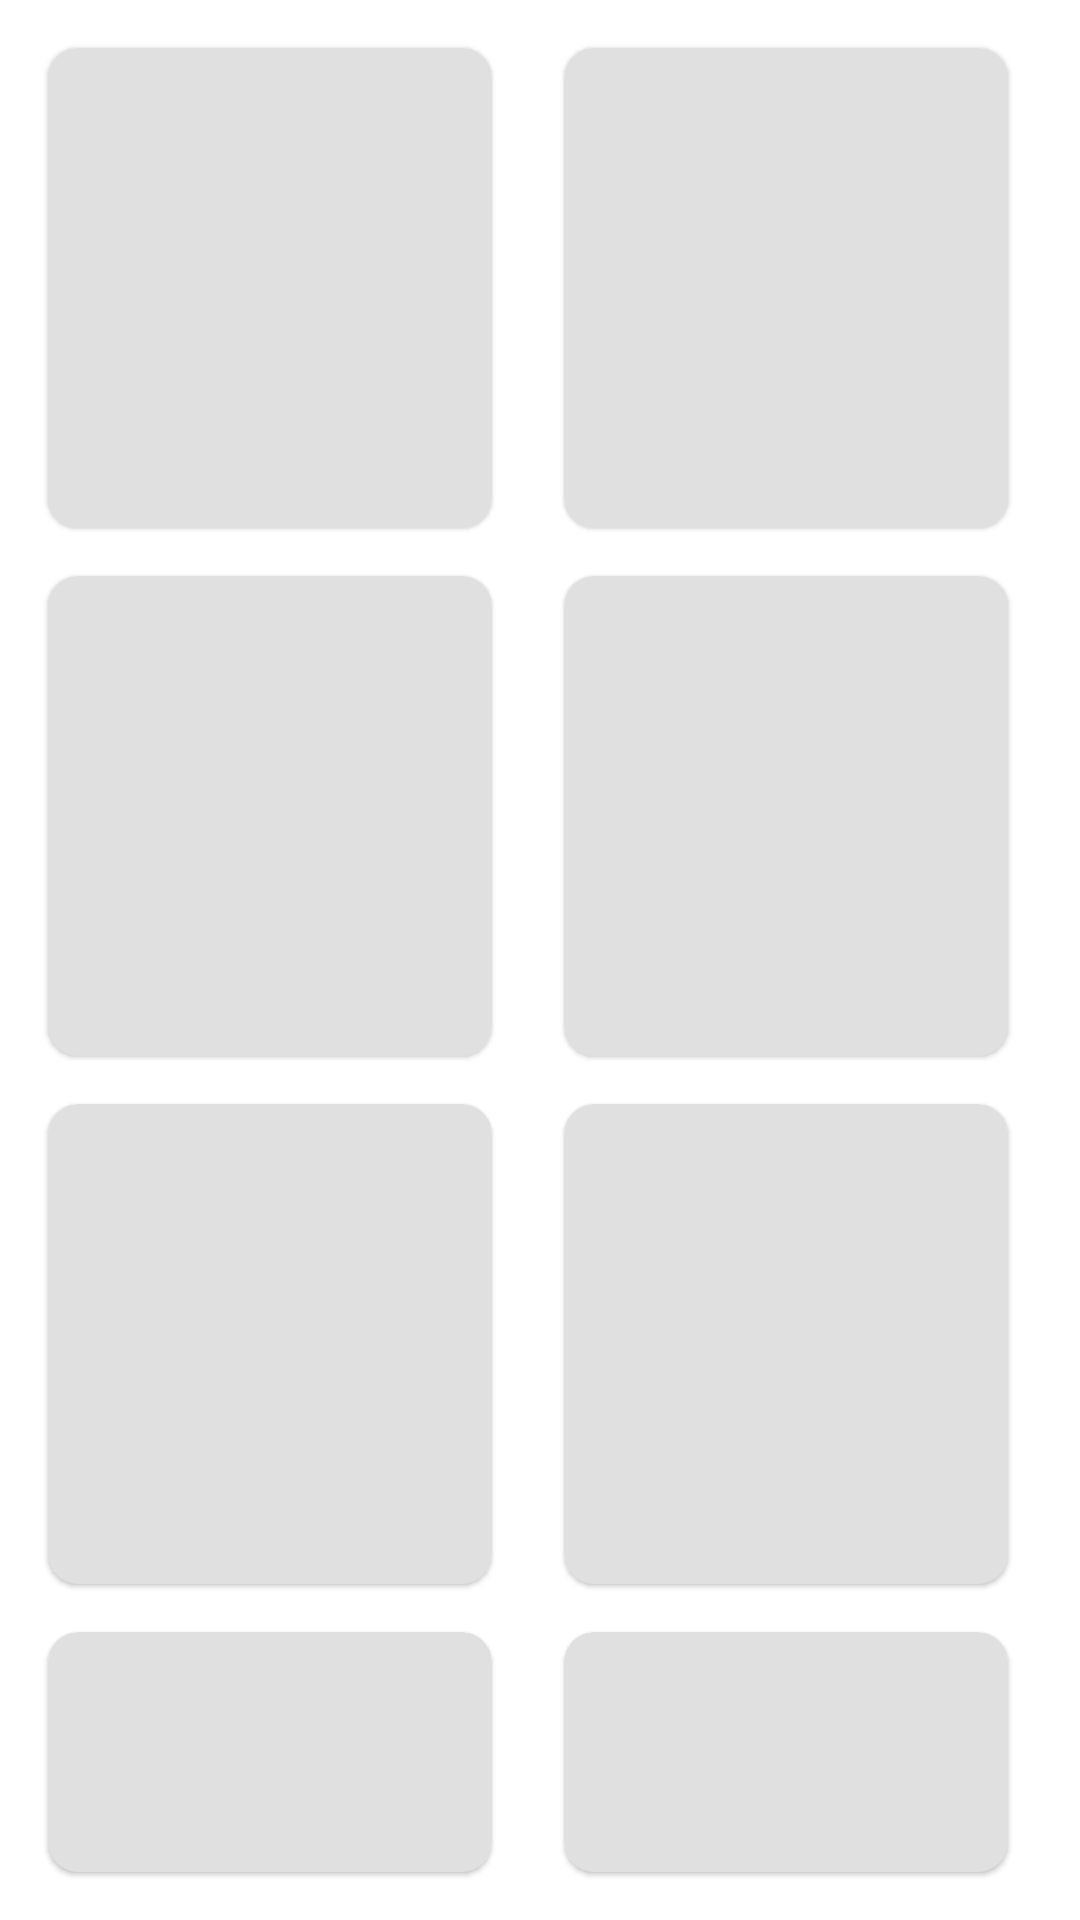

The Android layout XML behind this screen, and the referenced resources:
<!-- AndroidManifest.xml: application theme Theme.NasaApp -->
<!-- res/layout/loading_layout.xml -->
<?xml version="1.0" encoding="utf-8"?>
<androidx.constraintlayout.widget.ConstraintLayout xmlns:android="http://schemas.android.com/apk/res/android"
        xmlns:app="http://schemas.android.com/apk/res-auto"
        xmlns:tools="http://schemas.android.com/tools"
        android:layout_width="match_parent"
        android:layout_height="match_parent">

    <include
            android:id="@+id/include"
            layout="@layout/image_place_holder"
            android:layout_width="0dp"
            android:layout_height="160dp"
            android:layout_marginStart="16dp"
            android:layout_marginTop="16dp"
            app:layout_constraintEnd_toStartOf="@+id/include2"
            app:layout_constraintHorizontal_bias="0.5"
            app:layout_constraintStart_toStartOf="parent"
            app:layout_constraintTop_toTopOf="parent"/>

    <include
            android:id="@+id/include2"
            layout="@layout/image_place_holder"
            android:layout_width="0dp"
            android:layout_height="160dp"
            android:layout_marginStart="24dp"
            android:layout_marginTop="16dp"
            android:layout_marginEnd="24dp"
            app:layout_constraintEnd_toEndOf="parent"
            app:layout_constraintHorizontal_bias="0.5"
            app:layout_constraintStart_toEndOf="@+id/include"
            app:layout_constraintTop_toTopOf="parent"/>

    <include
            android:id="@+id/include5"
            layout="@layout/image_place_holder"
            android:layout_width="0dp"
            android:layout_height="160dp"
            android:layout_marginTop="16dp"
            app:layout_constraintEnd_toEndOf="@+id/include"
            app:layout_constraintStart_toStartOf="@+id/include"
            app:layout_constraintTop_toBottomOf="@+id/include" />

    <include
            android:id="@+id/include3"
            layout="@layout/image_place_holder"
            android:layout_width="0dp"
            android:layout_height="0dp"
            app:layout_constraintBottom_toBottomOf="@+id/include5"
            app:layout_constraintEnd_toEndOf="@+id/include2"
            app:layout_constraintStart_toStartOf="@+id/include2"
            app:layout_constraintTop_toTopOf="@+id/include5" />

    <include
            android:id="@+id/include4"
            layout="@layout/image_place_holder"
            android:layout_width="0dp"
            android:layout_height="160dp"
            android:layout_marginTop="16dp"
            app:layout_constraintEnd_toEndOf="@+id/include5"
            app:layout_constraintStart_toStartOf="@+id/include5"
            app:layout_constraintTop_toBottomOf="@+id/include5" />

    <include
            android:id="@+id/include6"
            layout="@layout/image_place_holder"
            android:layout_width="0dp"
            android:layout_height="0dp"
            android:layout_marginTop="16dp"
            android:layout_marginBottom="16dp"
            app:layout_constraintBottom_toBottomOf="parent"
            app:layout_constraintEnd_toEndOf="@+id/include4"
            app:layout_constraintStart_toStartOf="@+id/include4"
            app:layout_constraintTop_toBottomOf="@+id/include4" />

    <include
            android:id="@+id/include7"
            layout="@layout/image_place_holder"
            android:layout_width="0dp"
            android:layout_height="160dp"
            app:layout_constraintEnd_toEndOf="@+id/include3"
            app:layout_constraintStart_toStartOf="@+id/include3"
            app:layout_constraintTop_toTopOf="@+id/include4" />

    <include
            layout="@layout/image_place_holder"
            android:layout_width="0dp"
            android:layout_height="0dp"
            android:layout_marginBottom="16dp"
            app:layout_constraintBottom_toBottomOf="parent"
            app:layout_constraintEnd_toEndOf="@+id/include7"
            app:layout_constraintStart_toStartOf="@+id/include7"
            app:layout_constraintTop_toTopOf="@+id/include6" />
</androidx.constraintlayout.widget.ConstraintLayout>
<!-- res/layout/image_place_holder.xml (included above) -->
<?xml version="1.0" encoding="utf-8"?>
<com.google.android.material.card.MaterialCardView

        xmlns:android="http://schemas.android.com/apk/res/android"
        xmlns:app="http://schemas.android.com/apk/res-auto"
        android:layout_width="match_parent"
        android:layout_height="150dp"
        android:layout_margin="10dp"
        app:cardBackgroundColor="#e0e0e0"
        app:cardCornerRadius="10dp">

</com.google.android.material.card.MaterialCardView>
<!-- resources referenced by this layout -->
<resources>
  <style name="Theme.NasaApp" parent="Theme.MaterialComponents.DayNight.DarkActionBar">
          
          <item name="colorPrimary">@color/purple_500</item>
          <item name="colorPrimaryVariant">@color/purple_700</item>
          <item name="colorOnPrimary">@color/white</item>
          
          <item name="colorSecondary">@color/teal_200</item>
          <item name="colorSecondaryVariant">@color/teal_700</item>
          <item name="colorOnSecondary">@color/black</item>
          
          <item name="android:statusBarColor" tools:targetApi="l">?attr/colorPrimaryVariant</item>
          
      </style>
  <color name="purple_500">#FF6200EE</color>
  <color name="purple_700">#FF3700B3</color>
  <color name="white">#FFFFFFFF</color>
  <color name="teal_200">#FF03DAC5</color>
  <color name="teal_700">#FF018786</color>
  <color name="black">#FF000000</color>
</resources>
